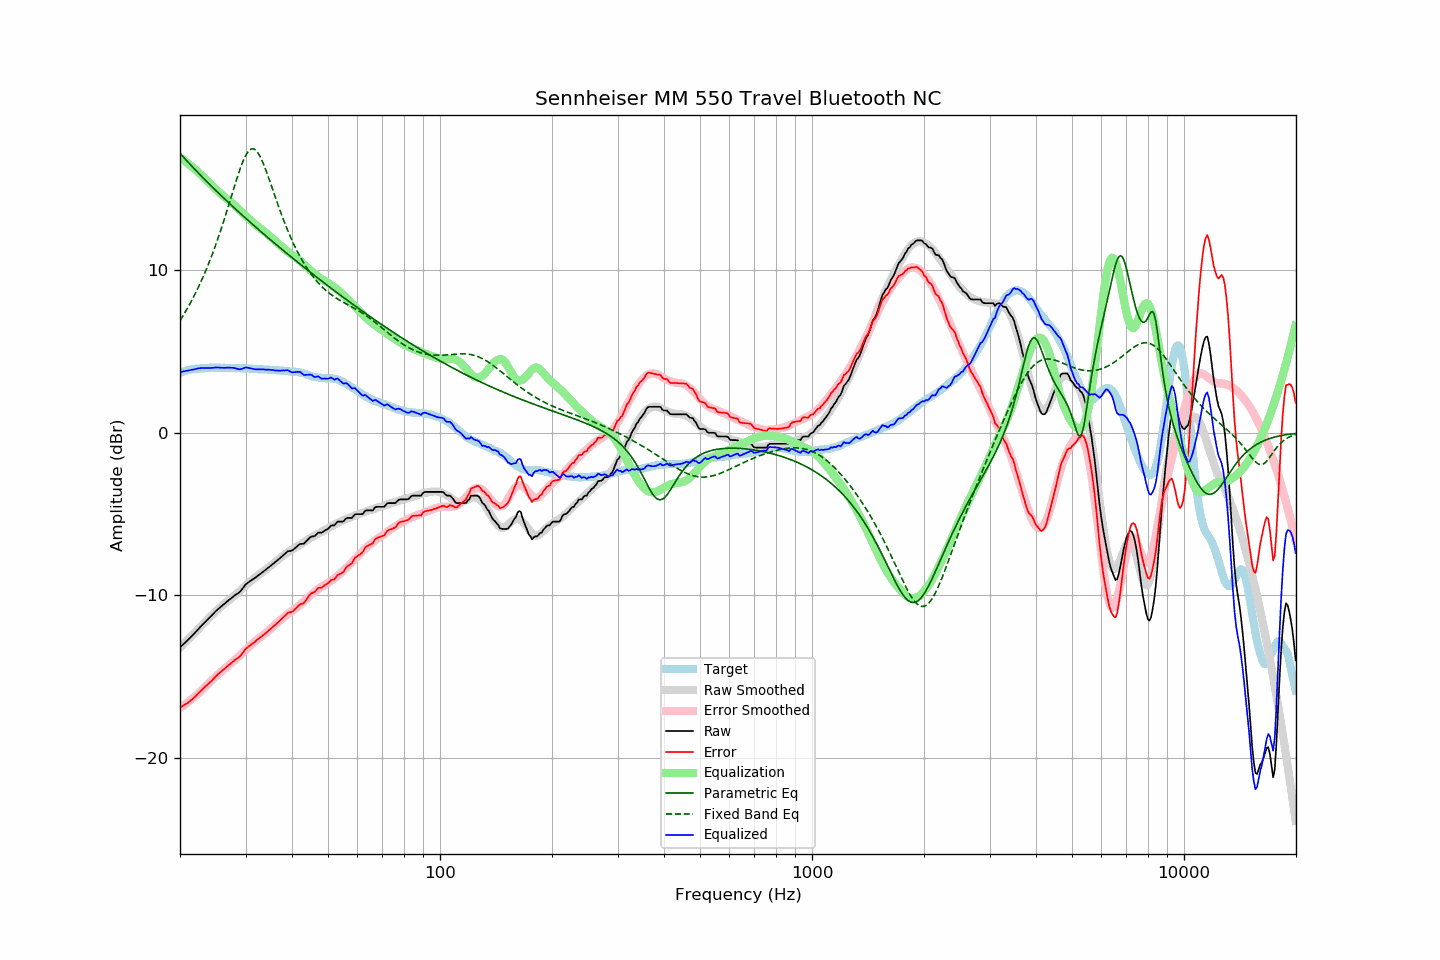

Values plotted in this chart, from the file beside it:
frequency, raw, error, smoothed, error_smoothed, equalization, parametric_eq, fixed_band_eq, equalized_raw, equalized_smoothed, target
20.00, -13.22, -16.91, -13.23, -16.95, 16.95, 17.21, 6.91, 3.73, 3.71, 3.70
20.20, -13.13, -16.86, -13.13, -16.88, 16.88, 17.10, 7.07, 3.75, 3.74, 3.74
20.40, -13.03, -16.79, -13.03, -16.81, 16.81, 16.99, 7.23, 3.78, 3.77, 3.77
20.61, -12.94, -16.73, -12.93, -16.73, 16.73, 16.88, 7.39, 3.79, 3.80, 3.79
20.81, -12.84, -16.67, -12.83, -16.66, 16.66, 16.78, 7.56, 3.82, 3.82, 3.84
21.02, -12.75, -16.62, -12.73, -16.58, 16.58, 16.67, 7.74, 3.84, 3.85, 3.87
21.23, -12.65, -16.53, -12.63, -16.50, 16.50, 16.56, 7.91, 3.86, 3.87, 3.88
21.44, -12.55, -16.45, -12.53, -16.42, 16.42, 16.46, 8.10, 3.88, 3.89, 3.90
21.66, -12.45, -16.37, -12.43, -16.34, 16.34, 16.35, 8.29, 3.89, 3.91, 3.92
21.87, -12.35, -16.28, -12.33, -16.26, 16.26, 16.25, 8.48, 3.91, 3.93, 3.93
22.09, -12.24, -16.19, -12.23, -16.17, 16.17, 16.15, 8.68, 3.94, 3.94, 3.95
22.31, -12.13, -16.08, -12.13, -16.09, 16.09, 16.04, 8.88, 3.96, 3.96, 3.95
22.54, -12.02, -15.98, -12.03, -15.99, 15.99, 15.94, 9.09, 3.97, 3.97, 3.96
22.76, -11.91, -15.88, -11.92, -15.90, 15.90, 15.84, 9.30, 3.99, 3.97, 3.97
22.99, -11.81, -15.78, -11.82, -15.80, 15.80, 15.74, 9.52, 3.99, 3.98, 3.97
23.22, -11.71, -15.69, -11.71, -15.70, 15.70, 15.64, 9.75, 3.99, 3.99, 3.98
23.45, -11.61, -15.59, -11.61, -15.60, 15.60, 15.54, 9.98, 4.00, 3.99, 3.99
23.69, -11.52, -15.52, -11.51, -15.51, 15.51, 15.44, 10.22, 3.99, 4.00, 4.00
23.92, -11.42, -15.42, -11.41, -15.41, 15.41, 15.34, 10.47, 3.99, 4.00, 4.01
24.16, -11.32, -15.33, -11.31, -15.31, 15.31, 15.24, 10.72, 4.00, 4.00, 4.01
24.40, -11.22, -15.24, -11.21, -15.22, 15.22, 15.14, 10.98, 4.00, 4.01, 4.02
24.65, -11.12, -15.13, -11.12, -15.13, 15.13, 15.05, 11.24, 4.01, 4.01, 4.01
24.89, -11.01, -15.02, -11.02, -15.03, 15.03, 14.95, 11.51, 4.03, 4.01, 4.01
25.14, -10.92, -14.93, -10.93, -14.94, 14.94, 14.85, 11.79, 4.03, 4.01, 4.01
25.39, -10.83, -14.84, -10.84, -14.85, 14.85, 14.76, 12.08, 4.03, 4.01, 4.01
25.65, -10.75, -14.76, -10.75, -14.76, 14.76, 14.66, 12.37, 4.01, 4.01, 4.01
25.91, -10.66, -14.66, -10.66, -14.67, 14.67, 14.57, 12.67, 4.01, 4.01, 4.00
26.16, -10.58, -14.58, -10.57, -14.58, 14.58, 14.47, 12.98, 4.01, 4.01, 4.01
26.43, -10.50, -14.50, -10.49, -14.50, 14.50, 14.38, 13.29, 4.00, 4.00, 4.01
26.69, -10.41, -14.41, -10.42, -14.42, 14.42, 14.29, 13.60, 4.01, 4.00, 4.00
26.96, -10.33, -14.33, -10.34, -14.34, 14.34, 14.19, 13.92, 4.01, 4.00, 4.00
27.23, -10.25, -14.25, -10.26, -14.26, 14.26, 14.10, 14.25, 4.01, 4.00, 4.00
27.50, -10.17, -14.17, -10.18, -14.18, 14.18, 14.01, 14.57, 4.01, 3.99, 4.00
27.77, -10.09, -14.08, -10.10, -14.09, 14.09, 13.92, 14.90, 4.01, 3.99, 3.99
28.05, -10.02, -14.00, -10.01, -14.00, 14.00, 13.83, 15.22, 3.99, 3.99, 3.99
28.33, -9.95, -13.92, -9.92, -13.91, 13.91, 13.74, 15.53, 3.96, 3.99, 3.98
28.62, -9.89, -13.87, -9.83, -13.82, 13.82, 13.65, 15.84, 3.93, 3.98, 3.98
28.90, -9.82, -13.80, -9.75, -13.73, 13.73, 13.56, 16.14, 3.91, 3.98, 3.98
29.19, -9.71, -13.68, -9.66, -13.63, 13.63, 13.47, 16.42, 3.93, 3.98, 3.97
29.48, -9.58, -13.55, -9.57, -13.54, 13.54, 13.38, 16.67, 3.96, 3.97, 3.98
29.78, -9.44, -13.42, -9.48, -13.45, 13.45, 13.29, 16.90, 4.01, 3.97, 3.98
30.08, -9.32, -13.29, -9.39, -13.35, 13.35, 13.20, 17.10, 4.03, 3.96, 3.97
30.38, -9.25, -13.21, -9.30, -13.26, 13.26, 13.11, 17.26, 4.01, 3.96, 3.96
30.68, -9.18, -13.14, -9.21, -13.17, 13.17, 13.02, 17.38, 3.99, 3.95, 3.96
30.99, -9.11, -13.06, -9.13, -13.08, 13.08, 12.94, 17.46, 3.97, 3.95, 3.95
31.30, -9.04, -12.98, -9.05, -12.99, 12.99, 12.85, 17.49, 3.95, 3.94, 3.95
31.61, -8.98, -12.92, -8.96, -12.90, 12.90, 12.76, 17.47, 3.93, 3.94, 3.94
31.93, -8.91, -12.84, -8.89, -12.82, 12.82, 12.68, 17.41, 3.91, 3.93, 3.93
32.24, -8.83, -12.74, -8.81, -12.74, 12.74, 12.59, 17.31, 3.91, 3.93, 3.92
32.57, -8.76, -12.67, -8.74, -12.66, 12.66, 12.50, 17.16, 3.90, 3.92, 3.91
32.89, -8.68, -12.59, -8.67, -12.59, 12.59, 12.42, 16.98, 3.91, 3.91, 3.91
33.22, -8.61, -12.52, -8.60, -12.51, 12.51, 12.33, 16.77, 3.90, 3.91, 3.91
33.55, -8.53, -12.43, -8.53, -12.43, 12.43, 12.25, 16.54, 3.91, 3.90, 3.91
33.89, -8.46, -12.36, -8.46, -12.35, 12.35, 12.16, 16.29, 3.90, 3.90, 3.90
34.23, -8.38, -12.28, -8.38, -12.27, 12.27, 12.08, 16.02, 3.89, 3.89, 3.90
34.57, -8.30, -12.18, -8.30, -12.19, 12.19, 11.99, 15.74, 3.89, 3.89, 3.89
34.92, -8.22, -12.10, -8.22, -12.10, 12.10, 11.91, 15.46, 3.88, 3.88, 3.88
35.27, -8.14, -12.02, -8.14, -12.01, 12.01, 11.83, 15.17, 3.87, 3.87, 3.88
35.62, -8.06, -11.92, -8.05, -11.92, 11.92, 11.74, 14.88, 3.86, 3.87, 3.86
35.97, -7.99, -11.85, -7.97, -11.83, 11.83, 11.66, 14.59, 3.84, 3.86, 3.86
... 635 more rows
